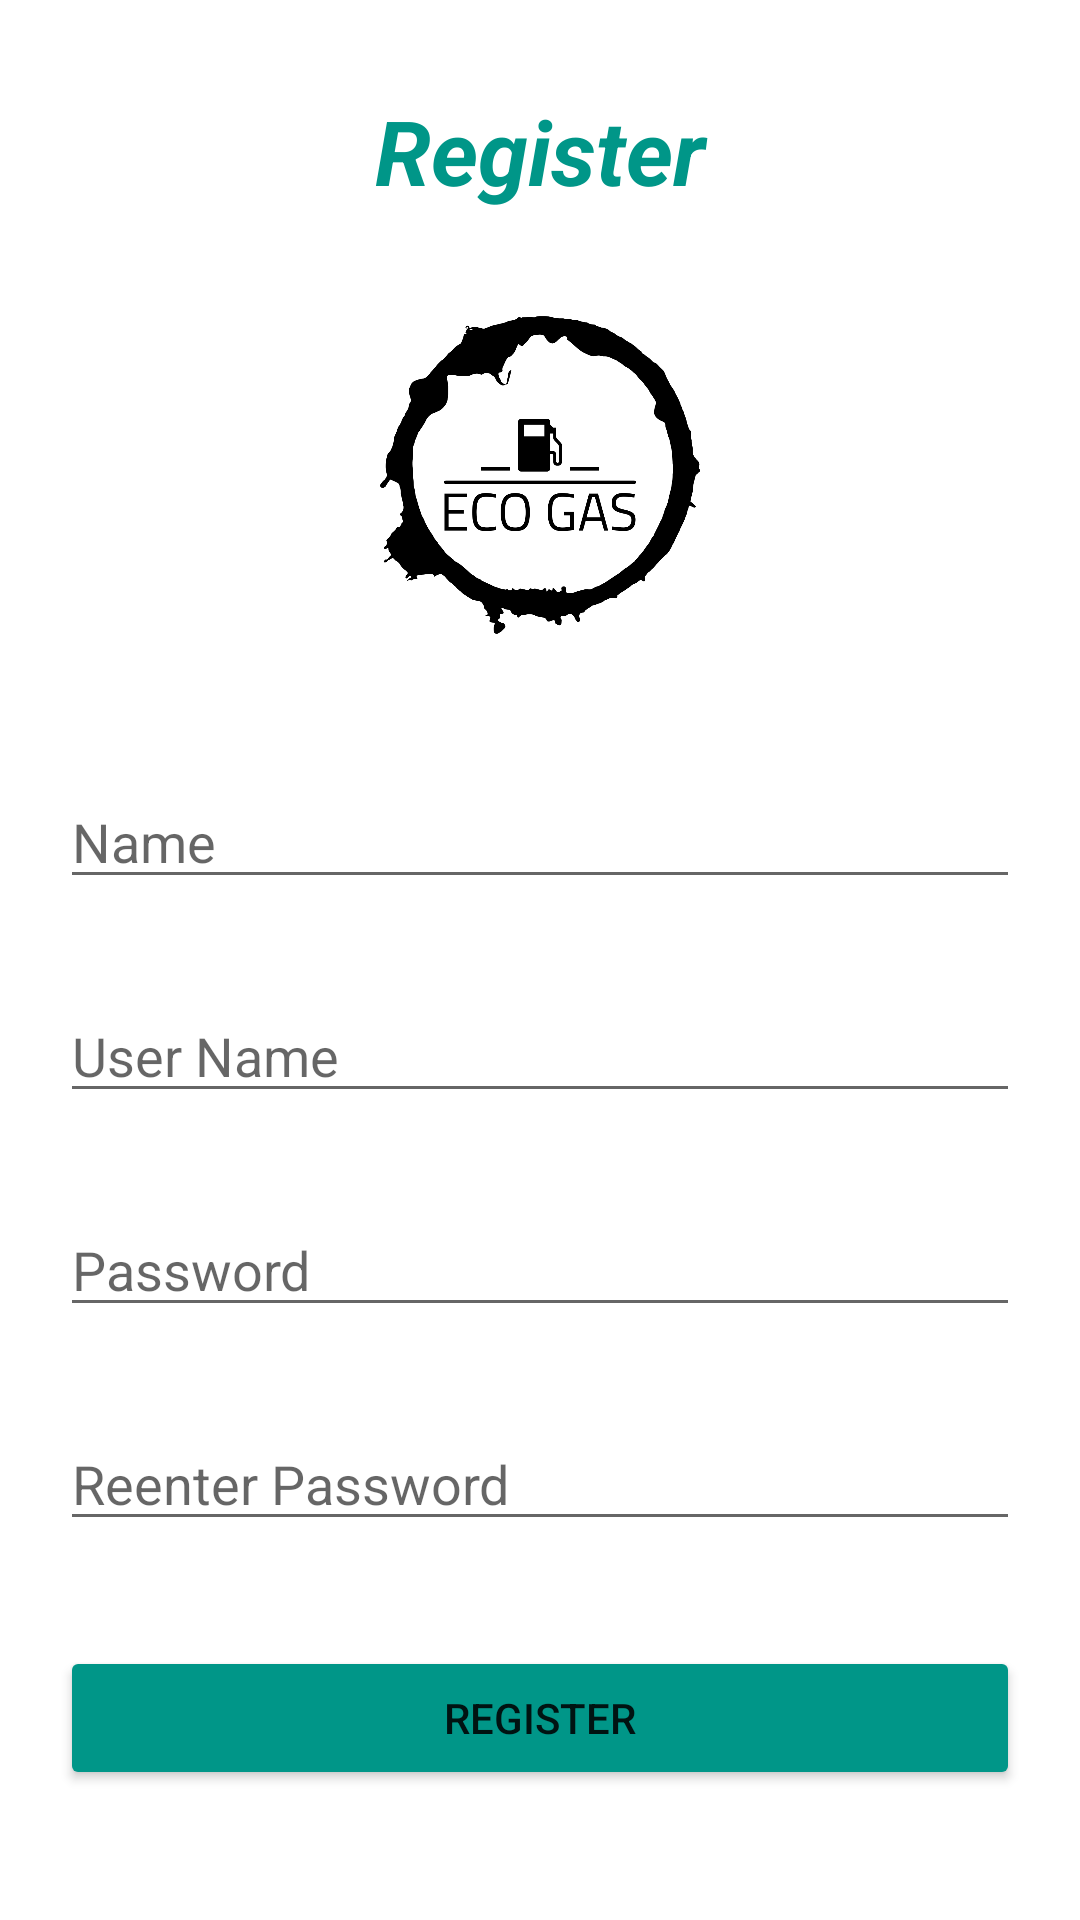

Reconstruct the res/layout file that produces this screen, plus the resources it refers to.
<!-- AndroidManifest.xml: application theme Theme.EcoGas -->
<!-- res/layout/activity_register.xml -->
<?xml version="1.0" encoding="utf-8"?>
<androidx.constraintlayout.widget.ConstraintLayout xmlns:android="http://schemas.android.com/apk/res/android"
    xmlns:app="http://schemas.android.com/apk/res-auto"
    xmlns:tools="http://schemas.android.com/tools"
    android:layout_width="match_parent"
    android:layout_height="match_parent"
    android:padding="20dp"
    tools:context=".Register">

    <ScrollView
        android:layout_width="match_parent"
        android:layout_height="match_parent"
        android:scrollbars="none"
        tools:layout_editor_absoluteX="-12dp"
        tools:layout_editor_absoluteY="20dp">

        <LinearLayout
            android:layout_width="match_parent"
            android:layout_height="wrap_content"
            android:orientation="vertical">

            <TextView
                android:id="@+id/registerTitle"
                android:layout_width="match_parent"
                android:layout_height="wrap_content"
                android:layout_marginTop="10dp"
                android:layout_marginBottom="20dp"
                android:gravity="center_horizontal"
                android:text="Register"
                android:textColor="#009688"
                android:textSize="30dp"
                android:textStyle="bold|italic" />

            <ImageView
                android:id="@+id/imageView2"
                android:layout_width="wrap_content"
                android:layout_height="120dp"
                android:layout_marginTop="8dp"
                android:maxWidth="50dp"
                android:maxHeight="50dp"
                android:src="@drawable/fuel" />

            <EditText
                android:id="@+id/name"
                android:layout_width="match_parent"
                android:layout_height="wrap_content"
                android:layout_marginTop="40dp"
                android:hint="Name" />

            <EditText
                android:id="@+id/username"
                android:layout_width="match_parent"
                android:layout_height="wrap_content"
                android:layout_marginTop="30dp"
                android:hint="User Name" />


            <EditText
                android:id="@+id/password"
                android:layout_width="match_parent"
                android:layout_height="wrap_content"
                android:layout_marginTop="30dp"
                android:hint="Password"
                android:inputType="textPassword" />

            <EditText
                android:id="@+id/repassword"
                android:layout_width="match_parent"
                android:layout_height="wrap_content"
                android:layout_marginTop="30dp"
                android:hint="Reenter Password"
                android:inputType="textPassword" />

            <Button
                android:id="@+id/btnsignup"
                android:layout_width="match_parent"
                android:layout_height="wrap_content"
                android:layout_marginTop="35dp"
                android:backgroundTint="#009688"
                android:text="Register" />

            <TextView
                android:id="@+id/btnsignin"
                android:layout_width="match_parent"
                android:layout_height="wrap_content"
                android:layout_marginTop="19dp"
                android:backgroundTint="#009688"
                android:gravity="center_horizontal"
                android:text="Already have an Account! Log in"
                android:textColor="#009688"
                android:textSize="16dp"
                android:textStyle="italic" />

            <TextView
                android:id="@+id/btnshedownersignup"
                android:layout_width="match_parent"
                android:layout_height="wrap_content"
                android:layout_marginTop="16dp"
                android:backgroundTint="#009688"
                android:gravity="center_horizontal"
                android:text="For Register Fuel Station"
                android:textColor="#009688"
                android:textSize="16dp"
                android:textStyle="bold|italic" />

            <TextView
                android:id="@+id/msg"
                android:layout_width="match_parent"
                android:layout_height="50dp"
                android:layout_marginTop="4dp"
                android:backgroundTint="#009688"
                android:gravity="center_horizontal"
                android:text="Email your station details to ecogas@admin.com to register your fuel station"
                android:textColor="#009688"
                android:textSize="16dp"
                android:textStyle="italic" />

        </LinearLayout>
    </ScrollView>
</androidx.constraintlayout.widget.ConstraintLayout>
<!-- resources referenced by this layout -->
<resources>
  <!-- drawable fuel: png bitmap (drawable-v24, 46168 bytes) -->
  <style name="Theme.EcoGas" parent="Theme.MaterialComponents.DayNight.DarkActionBar">
          
          <item name="colorPrimary">@color/status_bar</item>
          <item name="colorPrimaryVariant">@color/teal_200</item>
          <item name="colorOnPrimary">@color/white</item>
          
          <item name="colorSecondary">@color/teal_200</item>
          <item name="colorSecondaryVariant">@color/teal_700</item>
          <item name="colorOnSecondary">@color/black</item>
          
          <item name="android:statusBarColor" tools:targetApi="l">?attr/colorPrimaryVariant</item>
          
      </style>
  <color name="status_bar">#009688</color>
  <color name="teal_200">#FF03DAC5</color>
  <color name="white">#FFFFFFFF</color>
  <color name="teal_700">#FF018786</color>
  <color name="black">#FF000000</color>
</resources>
